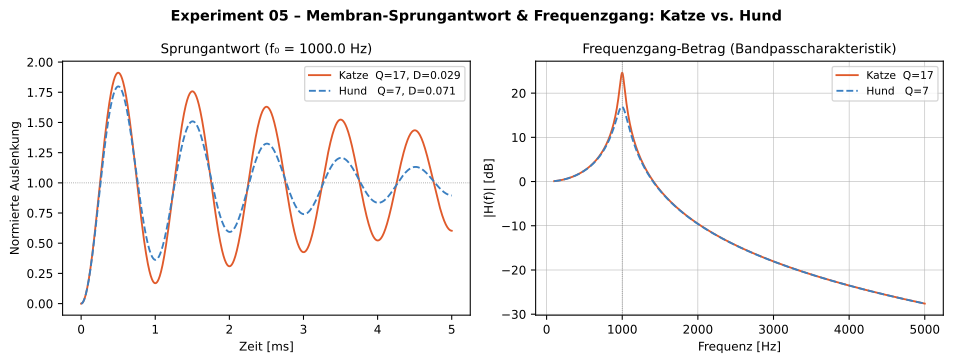

Values plotted in this chart, from the file beside it:
t_ms, u_cat_D0.029, u_dog_D0.071
0.0, 0.0, 0.0
0.0025, 0.000123, 0.000123
0.005, 0.000494, 0.000493
0.0075, 0.00111, 0.001109
0.01001, 0.001973, 0.001969
0.01251, 0.003081, 0.003074
0.01501, 0.004434, 0.004423
0.01751, 0.006032, 0.006014
0.02001, 0.007874, 0.007846
0.02251, 0.009959, 0.009919
0.02501, 0.01229, 0.01223
0.02751, 0.01486, 0.01478
0.03002, 0.01767, 0.01757
0.03252, 0.02072, 0.0206
0.03502, 0.024, 0.02386
0.03752, 0.02753, 0.02735
0.04002, 0.03129, 0.03107
0.04252, 0.03529, 0.03503
0.04502, 0.03953, 0.03922
0.04752, 0.04399, 0.04363
0.05003, 0.04869, 0.04827
0.05253, 0.05362, 0.05313
0.05503, 0.05878, 0.05822
0.05753, 0.06416, 0.06352
0.06003, 0.06978, 0.06905
0.06253, 0.07561, 0.07479
0.06503, 0.08167, 0.08075
0.06753, 0.08795, 0.08692
0.07004, 0.09445, 0.09331
0.07254, 0.1012, 0.0999
0.07504, 0.1081, 0.1067
0.07754, 0.1152, 0.1137
0.08004, 0.1226, 0.1209
0.08254, 0.1302, 0.1283
0.08504, 0.138, 0.1359
0.08754, 0.1459, 0.1437
0.09005, 0.1541, 0.1517
0.09255, 0.1625, 0.1599
0.09505, 0.1711, 0.1683
0.09755, 0.1799, 0.1769
0.1001, 0.1888, 0.1856
0.1026, 0.198, 0.1945
0.1051, 0.2074, 0.2036
0.1076, 0.2169, 0.2129
0.1101, 0.2266, 0.2224
0.1126, 0.2366, 0.232
0.1151, 0.2467, 0.2418
0.1176, 0.2569, 0.2518
0.1201, 0.2674, 0.2619
0.1226, 0.278, 0.2722
0.1251, 0.2888, 0.2826
0.1276, 0.2997, 0.2932
0.1301, 0.3108, 0.3039
0.1326, 0.3221, 0.3148
0.1351, 0.3335, 0.3259
0.1376, 0.3451, 0.3371
0.1401, 0.3568, 0.3484
0.1426, 0.3687, 0.3598
0.1451, 0.3807, 0.3714
0.1476, 0.3929, 0.3831
... 1,940 more rows
